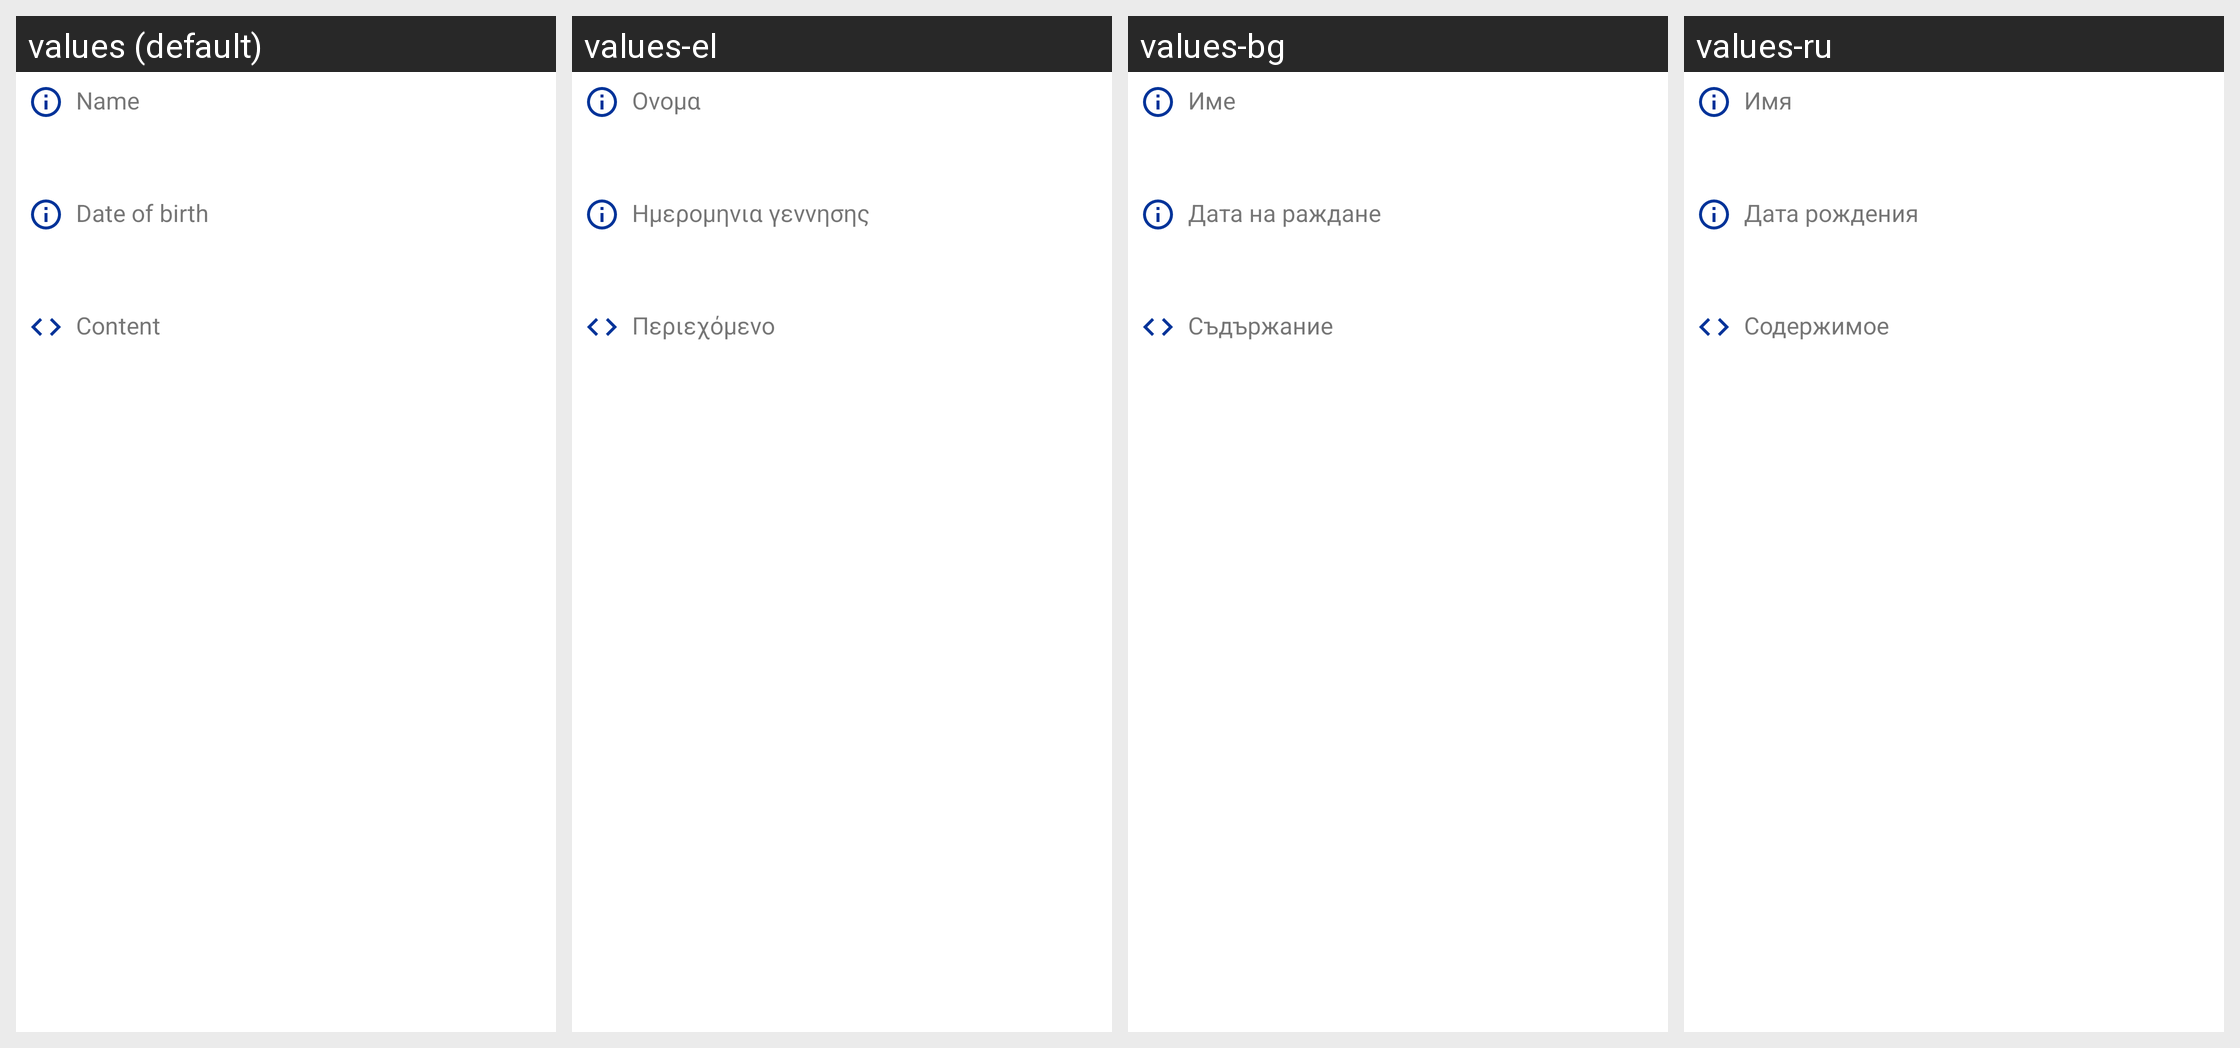

Locale-by-locale string values for the Android screen shown in this grid:
Android screen res/layout/activity_report.xml rendered under 4 locales, left to right: values (default), values-el, values-bg, values-ru. Device: Nexus 5 (rendered at 1080×1920; each locale shown at half size, 540×960, under a caption strip naming it); theme Theme.odcc.
Other locales in the repository, not shown: values-cs, values-da, values-de, values-es, values-et, values-fi, values-fr, values-hr, values-hu, values-it, values-lt, values-lv, values-nl, values-pl, values-pt, values-ro, values-sk, values-sl, values-sv.
Strings drawn on this screen, with the default value and each locale's value (text and hints the layout hard-codes appear in the picture but are not listed):

name
  values: Name
  values-el: Ονομα
  values-bg: Име
  values-ru: Имя

dob
  values: Date of birth
  values-el: Ημερομηνια γεννησης
  values-bg: Дата на раждане
  values-ru: Дата рождения

content
  values: Content
  values-el: Περιεχόμενο
  values-bg: Съдържание
  values-ru: Содержимое
